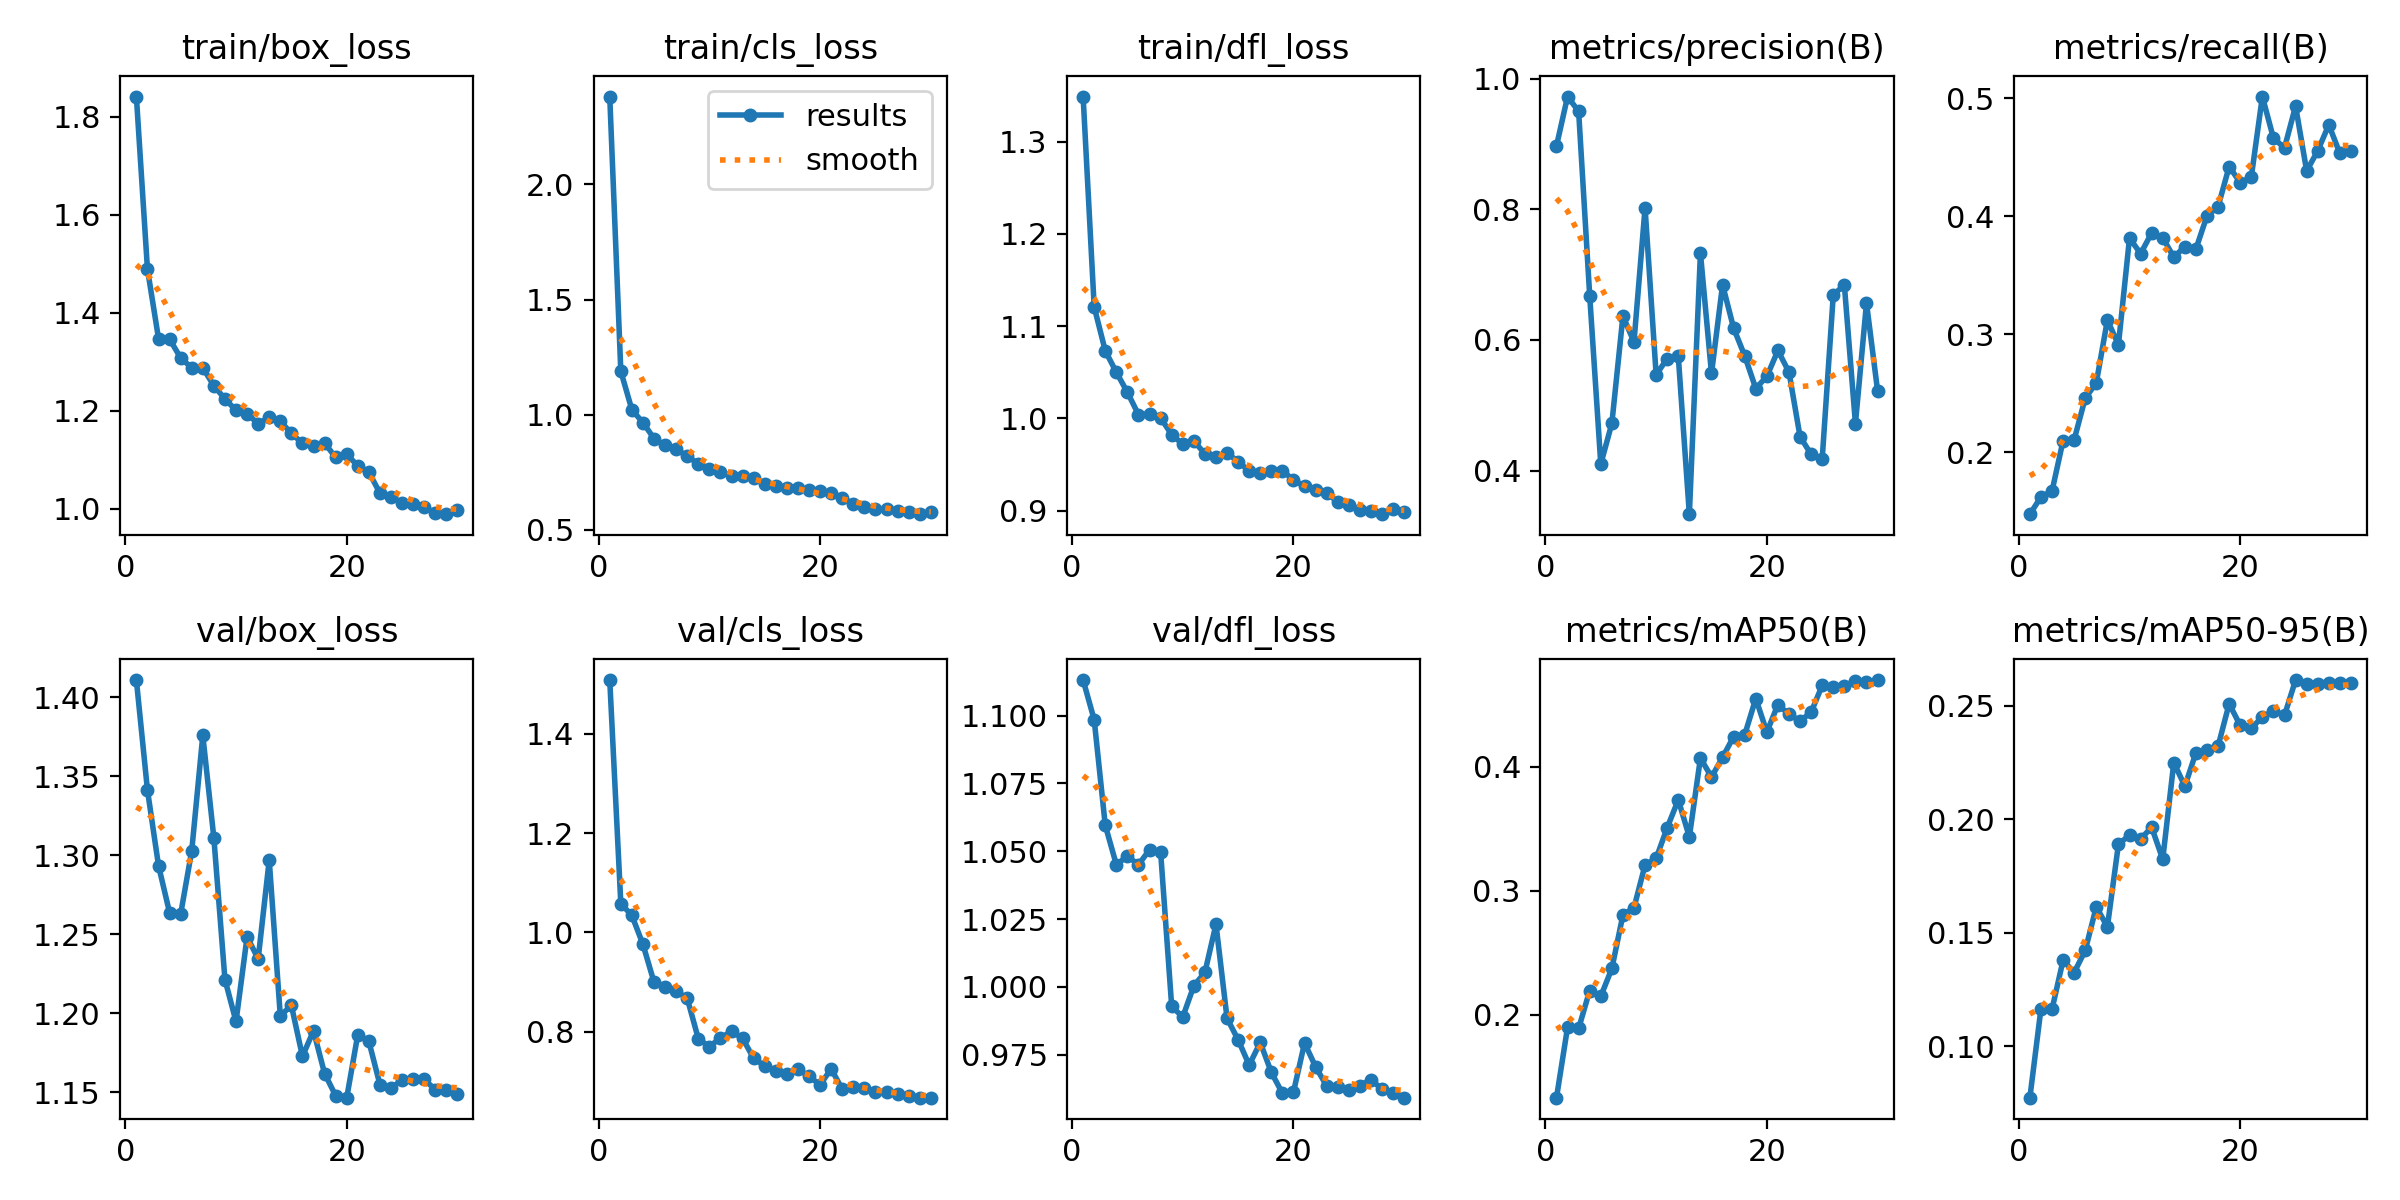

Values plotted in this chart, from the file beside it:
epoch, time, train/box_loss, train/cls_loss, train/dfl_loss, metrics/precision(B), metrics/recall(B), metrics/mAP50(B), metrics/mAP50-95(B), val/box_loss, val/cls_loss, val/dfl_loss, lr/pg0, lr/pg1, lr/pg2
1, 13.94, 1.841, 2.382, 1.349, 0.8971, 0.1474, 0.1332, 0.07731, 1.411, 1.508, 1.113, 0.0002339, 0.0002339, 0.0002339
2, 27.14, 1.489, 1.189, 1.121, 0.9727, 0.162, 0.19, 0.1164, 1.341, 1.058, 1.098, 0.0004563, 0.0004563, 0.0004563
3, 39.57, 1.347, 1.022, 1.073, 0.9499, 0.167, 0.189, 0.1163, 1.293, 1.034, 1.06, 0.000663, 0.000663, 0.000663
4, 52.75, 1.346, 0.9658, 1.05, 0.6677, 0.2098, 0.2196, 0.1378, 1.264, 0.9756, 1.045, 0.0006433, 0.0006433, 0.0006433
5, 65.08, 1.308, 0.8968, 1.028, 0.4101, 0.2105, 0.2149, 0.1324, 1.263, 0.8993, 1.048, 0.0006198, 0.0006198, 0.0006198
6, 77.37, 1.288, 0.8668, 1.004, 0.4723, 0.2457, 0.2374, 0.1422, 1.303, 0.8891, 1.045, 0.0005962, 0.0005962, 0.0005962
7, 89.85, 1.288, 0.8509, 1.005, 0.6365, 0.2587, 0.2805, 0.1614, 1.376, 0.8812, 1.051, 0.0005726, 0.0005726, 0.0005726
8, 102.2, 1.251, 0.8195, 1.001, 0.5971, 0.3119, 0.2864, 0.1525, 1.311, 0.8669, 1.05, 0.0005491, 0.0005491, 0.0005491
9, 114.6, 1.224, 0.7874, 0.9825, 0.8023, 0.2911, 0.3208, 0.189, 1.221, 0.7854, 0.9928, 0.0005255, 0.0005255, 0.0005255
10, 126.9, 1.201, 0.765, 0.9721, 0.5467, 0.3815, 0.3261, 0.1929, 1.195, 0.7694, 0.9889, 0.0005019, 0.0005019, 0.0005019
11, 139.1, 1.194, 0.7503, 0.9757, 0.5716, 0.3682, 0.3509, 0.1913, 1.248, 0.7871, 1, 0.0004784, 0.0004784, 0.0004784
12, 151.5, 1.173, 0.736, 0.9616, 0.575, 0.3857, 0.3733, 0.1964, 1.234, 0.8004, 1.005, 0.0004548, 0.0004548, 0.0004548
13, 163.8, 1.186, 0.7327, 0.9579, 0.3333, 0.3817, 0.3434, 0.1823, 1.297, 0.7863, 1.023, 0.0004313, 0.0004313, 0.0004313
14, 176.3, 1.179, 0.7238, 0.9624, 0.7329, 0.3652, 0.407, 0.2249, 1.198, 0.7457, 0.9884, 0.0004077, 0.0004077, 0.0004077
15, 188.6, 1.154, 0.6987, 0.9533, 0.5487, 0.3743, 0.3917, 0.2145, 1.205, 0.7307, 0.9804, 0.0003841, 0.0003841, 0.0003841
16, 204.7, 1.133, 0.689, 0.9429, 0.6845, 0.3722, 0.4076, 0.2293, 1.173, 0.7209, 0.9711, 0.0003606, 0.0003606, 0.0003606
17, 217.3, 1.129, 0.6821, 0.9405, 0.618, 0.4003, 0.4244, 0.2304, 1.189, 0.7151, 0.9795, 0.000337, 0.000337, 0.000337
18, 229.9, 1.134, 0.6814, 0.9433, 0.5758, 0.4081, 0.4258, 0.2322, 1.162, 0.7239, 0.9684, 0.0003134, 0.0003134, 0.0003134
19, 242.6, 1.105, 0.6737, 0.9434, 0.5257, 0.442, 0.455, 0.2508, 1.148, 0.7097, 0.9607, 0.0002899, 0.0002899, 0.0002899
20, 255, 1.111, 0.6675, 0.9332, 0.5443, 0.4285, 0.428, 0.2412, 1.147, 0.6925, 0.9612, 0.0002663, 0.0002663, 0.0002663
21, 267.4, 1.087, 0.6603, 0.9265, 0.5839, 0.4331, 0.4501, 0.2402, 1.187, 0.7248, 0.9793, 0.0002428, 0.0002428, 0.0002428
22, 280.5, 1.074, 0.6379, 0.9222, 0.5507, 0.5014, 0.4423, 0.2449, 1.182, 0.6836, 0.9705, 0.0002192, 0.0002192, 0.0002192
23, 292.5, 1.032, 0.6134, 0.919, 0.452, 0.466, 0.4368, 0.2478, 1.155, 0.6878, 0.9634, 0.0001956, 0.0001956, 0.0001956
24, 304.4, 1.023, 0.5999, 0.9095, 0.4249, 0.458, 0.4441, 0.2457, 1.153, 0.6861, 0.963, 0.0001721, 0.0001721, 0.0001721
25, 316.5, 1.013, 0.5894, 0.9063, 0.4183, 0.4933, 0.4656, 0.2613, 1.158, 0.6776, 0.9621, 0.0001485, 0.0001485, 0.0001485
26, 328.5, 1.009, 0.5887, 0.9011, 0.6691, 0.4383, 0.464, 0.2595, 1.158, 0.6785, 0.9636, 0.000125, 0.000125, 0.000125
27, 340.2, 1.003, 0.5821, 0.9001, 0.684, 0.4554, 0.465, 0.2594, 1.158, 0.6735, 0.9658, 0.0001014, 0.0001014, 0.0001014
28, 351.8, 0.9907, 0.5779, 0.8962, 0.472, 0.4774, 0.4695, 0.2598, 1.152, 0.6692, 0.9622, 7.7826e-05, 7.7826e-05, 7.7826e-05
29, 363.5, 0.9888, 0.5683, 0.9014, 0.6565, 0.4532, 0.4682, 0.2599, 1.151, 0.6667, 0.961, 5.4264e-05, 5.4264e-05, 5.4264e-05
30, 375.1, 0.9979, 0.5763, 0.8986, 0.5224, 0.455, 0.4699, 0.2601, 1.149, 0.6669, 0.9591, 3.0702e-05, 3.0702e-05, 3.0702e-05
